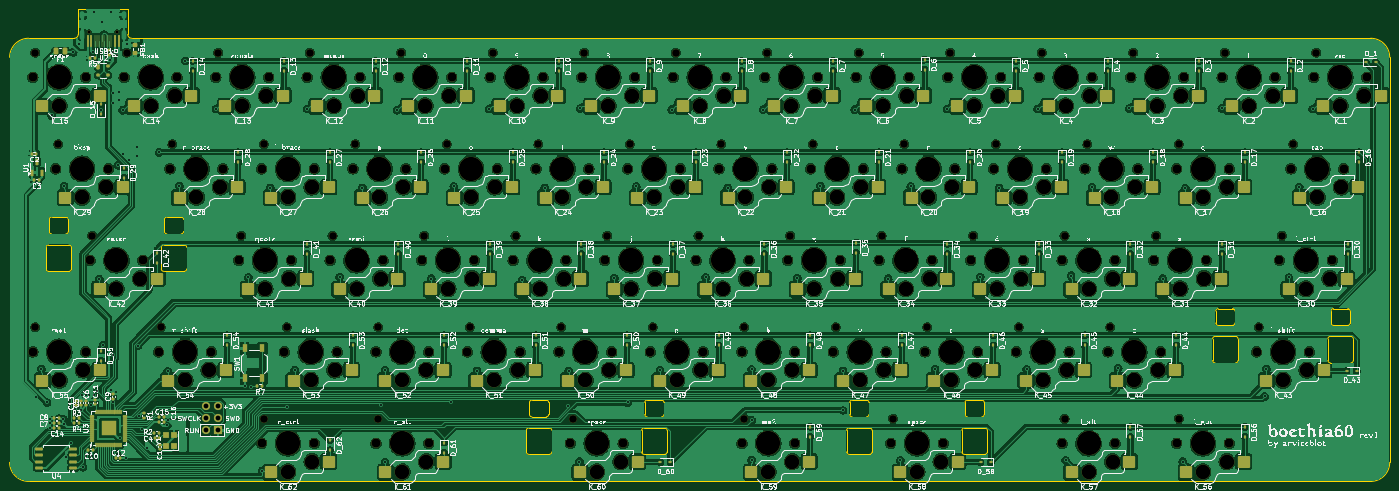
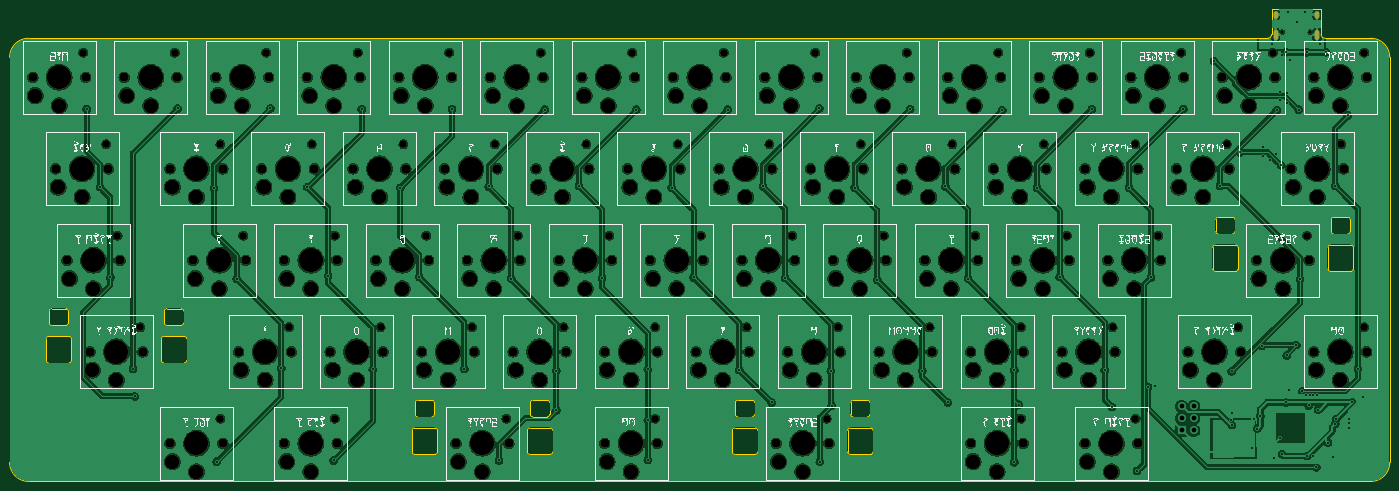
Circuit board: 11 layer files. Board 287.3 x 98.4 mm.
- bottom_copper: boethia60-B_Cu.gbr (811709 bytes)
- bottom_mask: boethia60-B_Mask.gbr (11154 bytes)
- paste: boethia60-B_Paste.gbr (488 bytes)
- bottom_silk: boethia60-B_Silkscreen.gbr (362688 bytes)
- outline: boethia60-Edge_Cuts.gbr (9294 bytes)
- top_copper: boethia60-F_Cu.gbr (1122404 bytes)
- top_mask: boethia60-F_Mask.gbr (24384 bytes)
- paste: boethia60-F_Paste.gbr (13220 bytes)
- top_silk: boethia60-F_Silkscreen.gbr (604995 bytes)
- drill: boethia60-NPTH.drl (6264 bytes)
- drill: boethia60-PTH.drl (2391 bytes)

=== bottom_copper: boethia60-B_Cu.gbr (811709 bytes, source omitted) ===
=== bottom_mask: boethia60-B_Mask.gbr (11154 bytes, source omitted) ===
=== paste: boethia60-B_Paste.gbr ===
G04 #@! TF.GenerationSoftware,KiCad,Pcbnew,8.0.7*
G04 #@! TF.CreationDate,2025-01-18T13:06:29-06:00*
G04 #@! TF.ProjectId,boethia60,626f6574-6869-4613-9630-2e6b69636164,rev?*
G04 #@! TF.SameCoordinates,Original*
G04 #@! TF.FileFunction,Paste,Bot*
G04 #@! TF.FilePolarity,Positive*
%FSLAX46Y46*%
G04 Gerber Fmt 4.6, Leading zero omitted, Abs format (unit mm)*
G04 Created by KiCad (PCBNEW 8.0.7) date 2025-01-18 13:06:29*
%MOMM*%
%LPD*%
G01*
G04 APERTURE LIST*
G04 APERTURE END LIST*
M02*

=== bottom_silk: boethia60-B_Silkscreen.gbr (362688 bytes, source omitted) ===
=== outline: boethia60-Edge_Cuts.gbr (9294 bytes, source omitted) ===
=== top_copper: boethia60-F_Cu.gbr (1122404 bytes, source omitted) ===
=== top_mask: boethia60-F_Mask.gbr (24384 bytes, source omitted) ===
=== paste: boethia60-F_Paste.gbr (13220 bytes, source omitted) ===
=== top_silk: boethia60-F_Silkscreen.gbr (604995 bytes, source omitted) ===
=== drill: boethia60-NPTH.drl (6264 bytes, source omitted) ===
=== drill: boethia60-PTH.drl ===
M48
; DRILL file {KiCad 8.0.7} date 2025-01-18T13:07:15-0600
; FORMAT={-:-/ absolute / inch / decimal}
; #@! TF.CreationDate,2025-01-18T13:07:15-06:00
; #@! TF.GenerationSoftware,Kicad,Pcbnew,8.0.7
; #@! TF.FileFunction,Plated,1,2,PTH
FMAT,2
INCH
; #@! TA.AperFunction,Plated,PTH,ViaDrill
T1C0.0157
; #@! TA.AperFunction,Plated,PTH,ComponentDrill
T2C0.0236
; #@! TA.AperFunction,Plated,PTH,ComponentDrill
T3C0.0394
%
G90
G05
T1
X0.1855Y-2.9945
X0.23Y-2.765
X0.275Y-3.04
X0.3Y-3.178
X0.3Y-3.21
X0.3Y-3.2461
X0.3125Y-0.6875
X0.408Y-3.176
X0.415Y-1.265
X0.416Y-3.216
X0.435Y-3.485
X0.475Y-3.37
X0.49Y-0.17
X0.54Y-0.1
X0.558Y-3.098
X0.5622Y-2.9802
X0.57Y-3.5711
X0.594Y-2.98
X0.5965Y-3.4755
X0.622Y-2.98
X0.634Y-3.064
X0.645Y-3.48
X0.65Y-0.17
X0.658Y-2.98
X0.66Y0.16
X0.685Y-2.9489
X0.705Y-2.03
X0.715Y-0.64
X0.73Y0.08
X0.735Y-2.57
X0.7889Y-0.23
X0.798Y-2.938
X0.8Y0.16
X0.813Y-0.5041
X0.813Y-0.5852
X0.813Y-2.655
X0.82Y-0.17
X0.82Y-3.04
X0.85Y-3.465
X0.8511Y-0.195
X0.86Y-1.095
X0.865Y-0.495
X0.865Y-0.565
X0.87Y-3.33
X0.895Y-0.645
X0.9Y-1.0
X0.92Y-3.4934
X0.93Y-0.1
X0.95Y-1.05
X1.01Y-0.95
X1.01Y-1.02
X1.0173Y-2.5777
X1.03Y-3.15
X1.055Y-3.255
X1.0973Y-3.4127
X1.195Y-0.99
X1.26Y-3.13
X1.2624Y-3.2244
X1.265Y-2.785
X1.266Y-3.184
X1.36Y-1.265
X1.41Y-0.24
X1.66Y-0.635
X1.895Y-2.905
X1.925Y-2.015
X1.95Y-2.9124
X2.04Y-3.6
X2.105Y-1.28
X2.245Y-3.0758
X2.305Y-2.775
X2.41Y-0.635
X2.675Y-2.01
X2.86Y-1.28
X3.01Y-3.0581
X3.045Y-2.775
X3.045Y-3.53
X3.145Y-0.645
X3.425Y-2.025
X3.59Y-3.0404
X3.61Y-1.27
X3.8Y-2.78
X3.9Y-0.635
X4.17Y-2.035
X4.355Y-1.28
X4.5433Y-3.0657
X4.55Y-2.78
X4.64Y-3.525
X4.645Y-0.63
X4.925Y-2.02
X5.035Y-3.0404
X5.105Y-1.27
X5.3Y-2.775
X5.395Y-0.64
X5.675Y-2.015
X5.855Y-1.28
X6.05Y-2.77
X6.05Y-3.185
X6.05Y-3.51
X6.145Y-0.64
X6.425Y-2.02
X6.615Y-1.265
X6.8Y-2.78
X6.8Y-3.1046
X6.895Y-0.64
X7.17Y-2.025
X7.27Y-3.515
X7.355Y-1.27
X7.555Y-2.765
X7.655Y-0.635
X7.925Y-2.01
X8.08Y-1.28
X8.305Y-2.77
X8.395Y-0.635
X8.625Y-3.515
X8.67Y-2.0
X8.84Y-1.275
X9.055Y-2.76
X9.145Y-0.63
X9.42Y-2.025
X9.585Y-3.525
X9.605Y-1.285
X9.905Y-0.63
X10.255Y-2.99
X10.27Y-2.765
X10.455Y-2.015
X10.54Y-1.275
X10.65Y-0.635
T3
X1.575Y-3.07
X1.575Y-3.17
X1.575Y-3.27
X1.675Y-3.07
X1.675Y-3.17
X1.675Y-3.27
T2
G00X0.5648Y0.1278
M15
G01X0.5648Y0.1514
M16
G05
G00X0.5648Y-0.0467
M15
G01X0.5648Y-0.0033
M16
G05
G00X0.905Y0.1278
M15
G01X0.905Y0.1514
M16
G05
G00X0.905Y-0.0467
M15
G01X0.905Y-0.0033
M16
G05
M30
